Image classification data set "train_split" (ratanjyoti/bharatanatyam-mudra on GitHub). Class labels (50): Alapadmam, Anjali, Aralam, Ardhachandran, Ardhapathaka, Berunda, Bramaram, Chakra, Chandrakala, Chaturam, Garuda, Hamsapaksha, Hamsasyam, Kangulam, Kapith, Kapotham, Karkatta, Kartariswastika, Katakamukha 1, Katakamukha 2, Katakamukha 3, Katakavardhana, Katrimukha, Khatva, Kilaka, Kurma, Matsya, Mayura, Mrigasirsha, Mukulam, Mushti, Nagabandha, Padmakosha, Pasha, Pathaka, Pushpaputa, Sakata, Samputa, Sarpasirsha, Shanka, Shivalinga, Shukatundam, Sikharam, Simhamukham, Suchi, Swastikam, Tamarachudam, Tripathaka, Trishulam, Varaha.

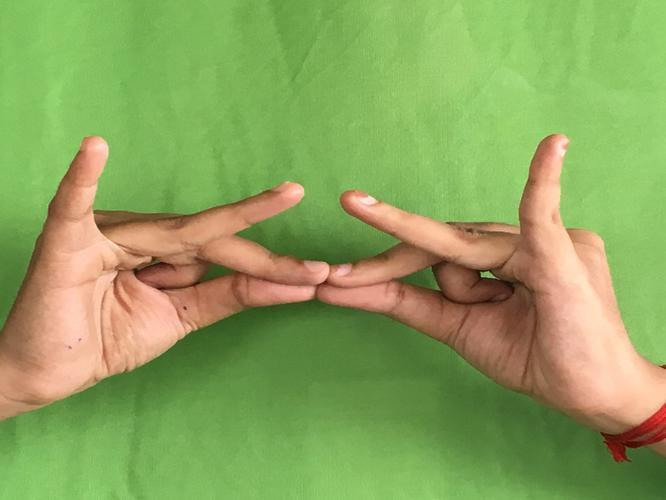
Label: Sakata

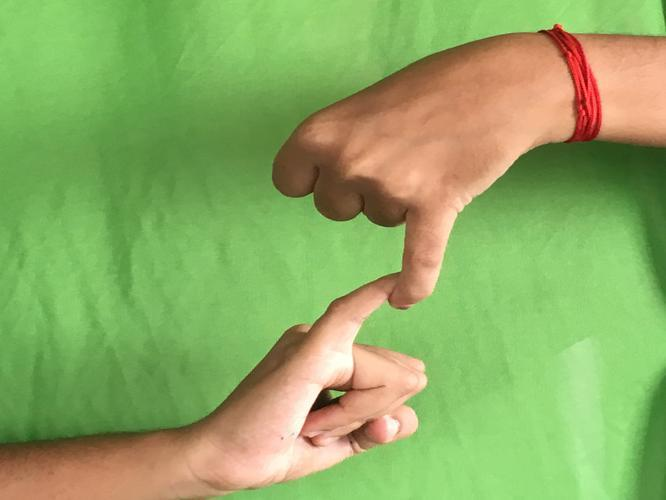
Label: Pasha

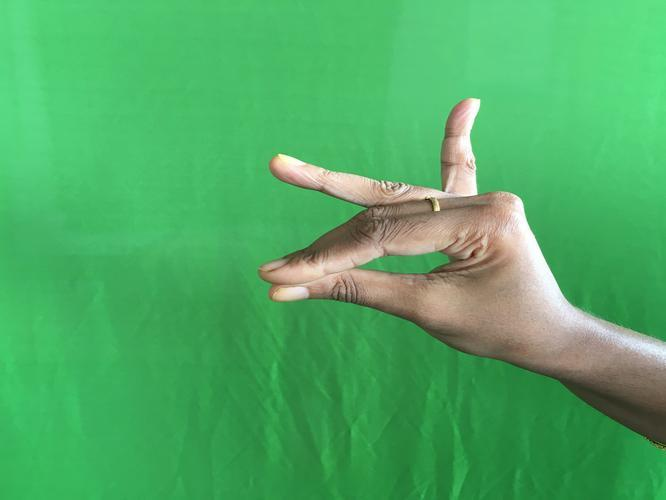
Label: Katakamukha 1

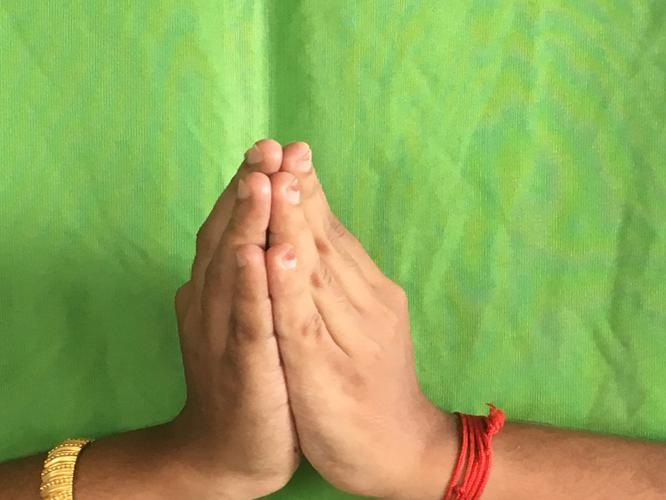
Label: Anjali

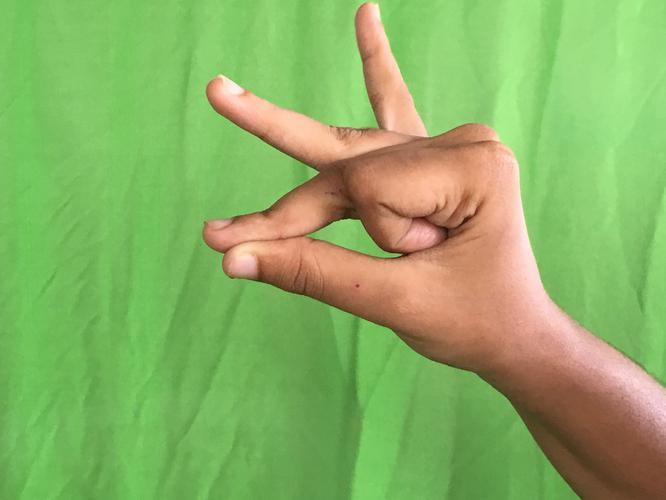
Label: Bramaram

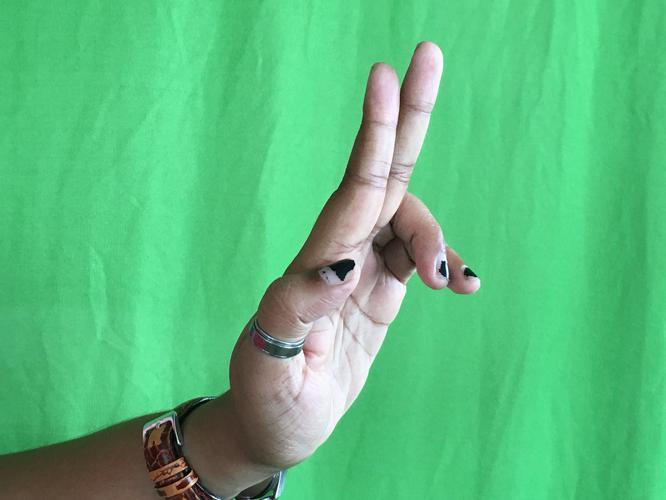
Label: Ardhapathaka
